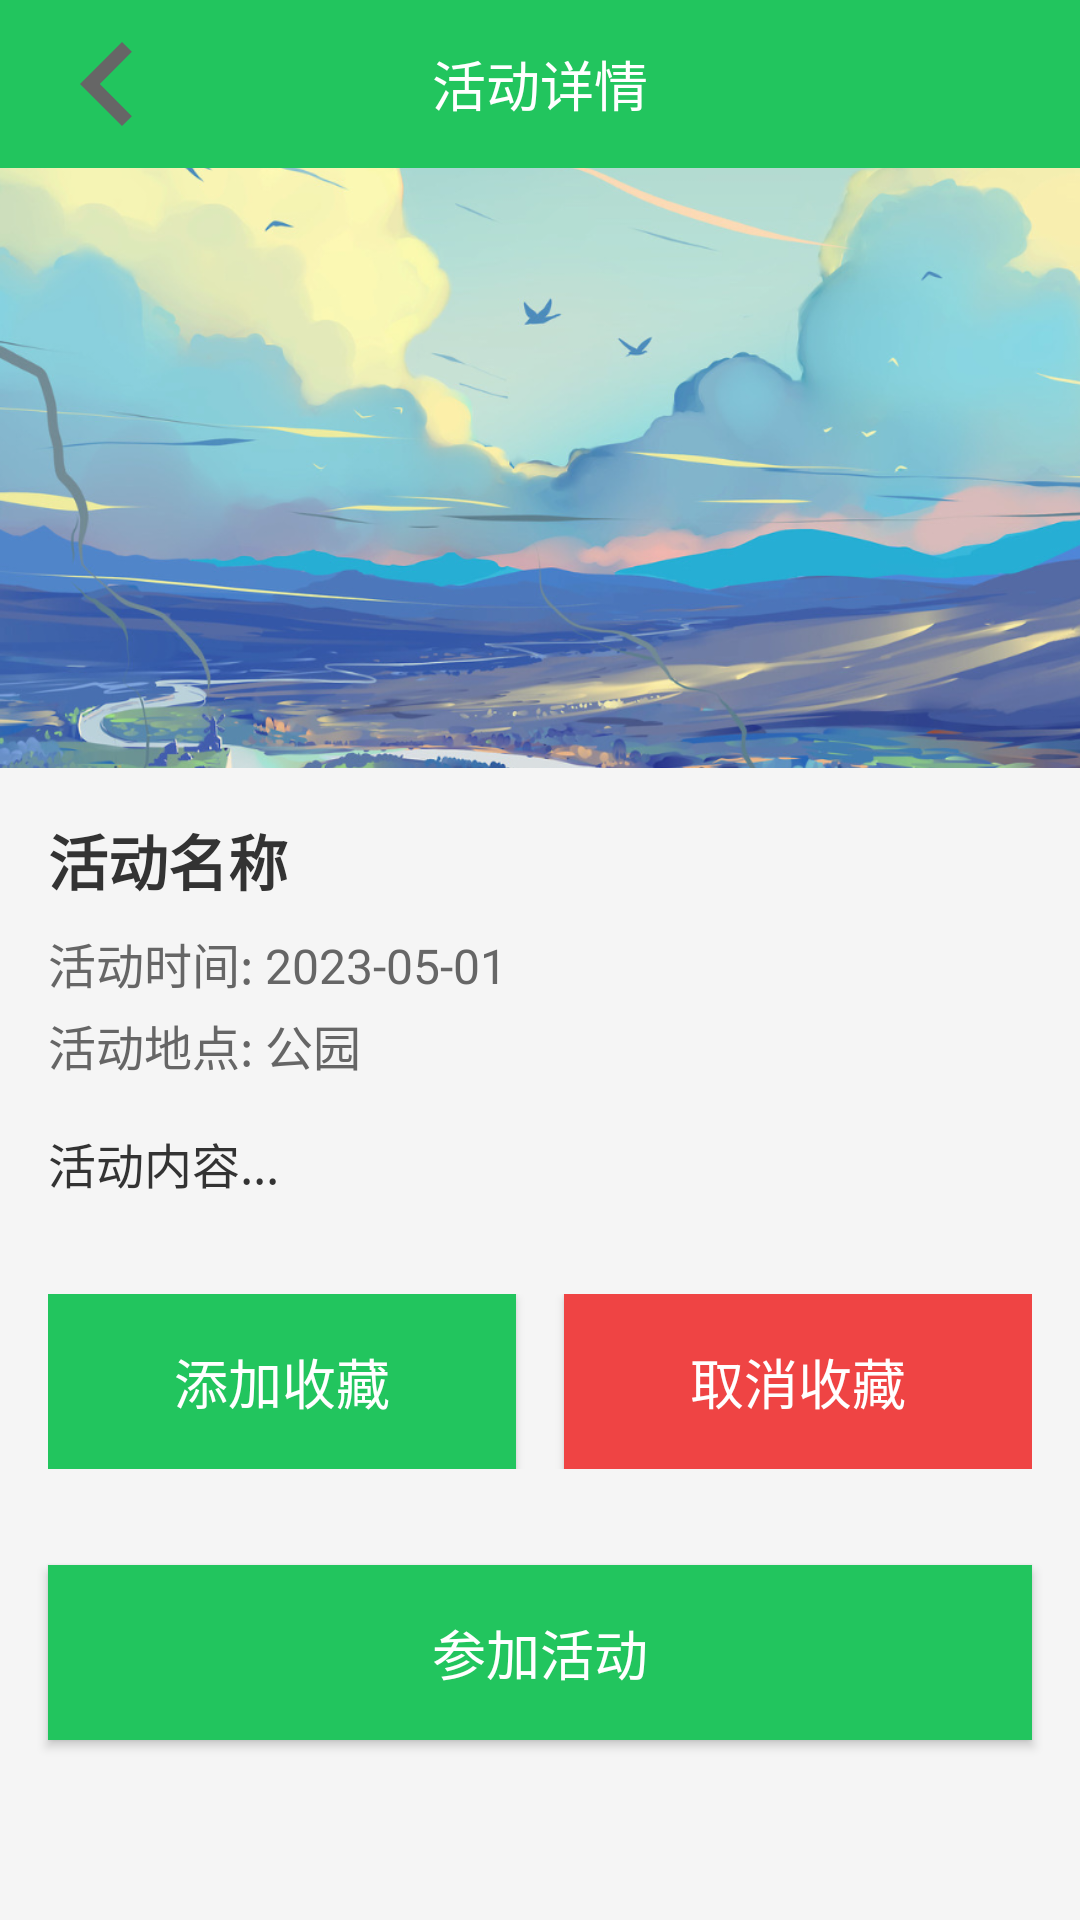

Layout XML and referenced resources for this Android screen:
<!-- AndroidManifest.xml: application theme Theme.Green -->
<!-- res/layout/activity_detail.xml -->
<LinearLayout xmlns:android="http://schemas.android.com/apk/res/android"
    android:layout_width="match_parent"
    android:layout_height="match_parent"
    android:orientation="vertical"
    android:background="#f5f5f5">

    
    <RelativeLayout
        android:layout_width="match_parent"
        android:layout_height="56dp"
        android:background="@color/colorPrimary"
        android:gravity="center_vertical">

        <ImageView
            android:id="@+id/iv_back"
            android:layout_width="72dp"
            android:layout_height="72dp"
            android:src="@drawable/ic_arrow_right"
            android:padding="0dp"
            android:layout_marginLeft="0dp"
            android:clickable="true"/>

        <TextView
            android:layout_width="wrap_content"
            android:layout_height="wrap_content"
            android:text="活动详情"
            android:textSize="18sp"
            android:textColor="@android:color/white"
            android:layout_centerInParent="true"/>
    </RelativeLayout>

    
    <ImageView
        android:id="@+id/iv_activity"
        android:layout_width="match_parent"
        android:layout_height="200dp"
        android:scaleType="centerCrop"
        android:src="@drawable/activity_bg"/>

    
    <LinearLayout
        android:layout_width="match_parent"
        android:layout_height="wrap_content"
        android:orientation="vertical"
        android:padding="16dp">

        <TextView
            android:id="@+id/tv_activity_name"
            android:layout_width="wrap_content"
            android:layout_height="wrap_content"
            android:text="活动名称"
            android:textSize="20sp"
            android:textStyle="bold"
            android:textColor="#333333"/>

        <TextView
            android:id="@+id/tv_activity_date"
            android:layout_width="wrap_content"
            android:layout_height="wrap_content"
            android:text="活动时间: 2023-05-01"
            android:textSize="16sp"
            android:textColor="#666666"
            android:layout_marginTop="8dp"/>

        <TextView
            android:id="@+id/tv_activity_place"
            android:layout_width="wrap_content"
            android:layout_height="wrap_content"
            android:text="活动地点: 公园"
            android:textSize="16sp"
            android:textColor="#666666"
            android:layout_marginTop="4dp"/>

        <TextView
            android:id="@+id/tv_activity_content"
            android:layout_width="match_parent"
            android:layout_height="wrap_content"
            android:text="活动内容..."
            android:textSize="16sp"
            android:textColor="#333333"
            android:layout_marginTop="16dp"/>
    </LinearLayout>

    <LinearLayout
        android:layout_width="match_parent"
        android:layout_height="wrap_content"
        android:orientation="horizontal"
        android:padding="16dp">

        <Button
            android:id="@+id/btn_add_favorite"
            android:layout_width="0dp"
            android:layout_height="wrap_content"
            android:layout_weight="1"
            android:text="添加收藏"
            android:background="#22c55e"
            android:textColor="@android:color/white"
            android:textSize="18sp"
            android:padding="16dp"
            android:layout_marginRight="8dp"/>

        <Button
            android:id="@+id/btn_remove_favorite"
            android:layout_width="0dp"
            android:layout_height="wrap_content"
            android:layout_weight="1"
            android:text="取消收藏"
            android:background="#ef4444"
            android:textColor="@android:color/white"
            android:textSize="18sp"
            android:padding="16dp"
            android:layout_marginLeft="8dp"/>
    </LinearLayout>

    
    <Button
        android:id="@+id/btn_join_activity"
        android:layout_width="match_parent"
        android:layout_height="wrap_content"
        android:text="参加活动"
        android:background="#22c55e"
        android:textColor="@android:color/white"
        android:textSize="18sp"
        android:padding="16dp"
        android:layout_margin="16dp"
        android:layout_gravity="bottom"/>
</LinearLayout>
<!-- resources referenced by this layout -->
<resources>
  <color name="colorPrimary">#22c55e</color>
  <!-- drawable activity_bg: jpg bitmap (drawable-v24, 919628 bytes) -->
  <!-- drawable ic_arrow_right (drawable) -->
  <vector xmlns:android="http://schemas.android.com/apk/res/android"
      android:width="24dp"
      android:height="24dp"
      android:viewportWidth="24"
      android:viewportHeight="24">
      <path
          android:fillColor="#666666"
          android:pathData="M14,18L15.41,16.59 10.83,12l4.58,-4.59L14,6l-6,6z"/>
  </vector>
  <style name="Theme.Green" parent="Theme.MaterialComponents.DayNight.NoActionBar.Bridge">
          
          <item name="colorPrimary">@color/purple_500</item>
          <item name="colorPrimaryVariant">@color/purple_700</item>
          <item name="colorOnPrimary">@color/white</item>
          
          <item name="colorSecondary">@color/teal_200</item>
          <item name="colorSecondaryVariant">@color/teal_700</item>
          <item name="colorOnSecondary">@color/black</item>
          
          <item name="android:statusBarColor" tools:targetApi="l">?attr/colorPrimaryVariant</item>
          
      </style>
  <color name="purple_500">#FF6200EE</color>
  <color name="purple_700">#FF3700B3</color>
  <color name="white">#FFFFFFFF</color>
  <color name="teal_200">#FF03DAC5</color>
  <color name="teal_700">#FF018786</color>
  <color name="black">#FF000000</color>
</resources>
